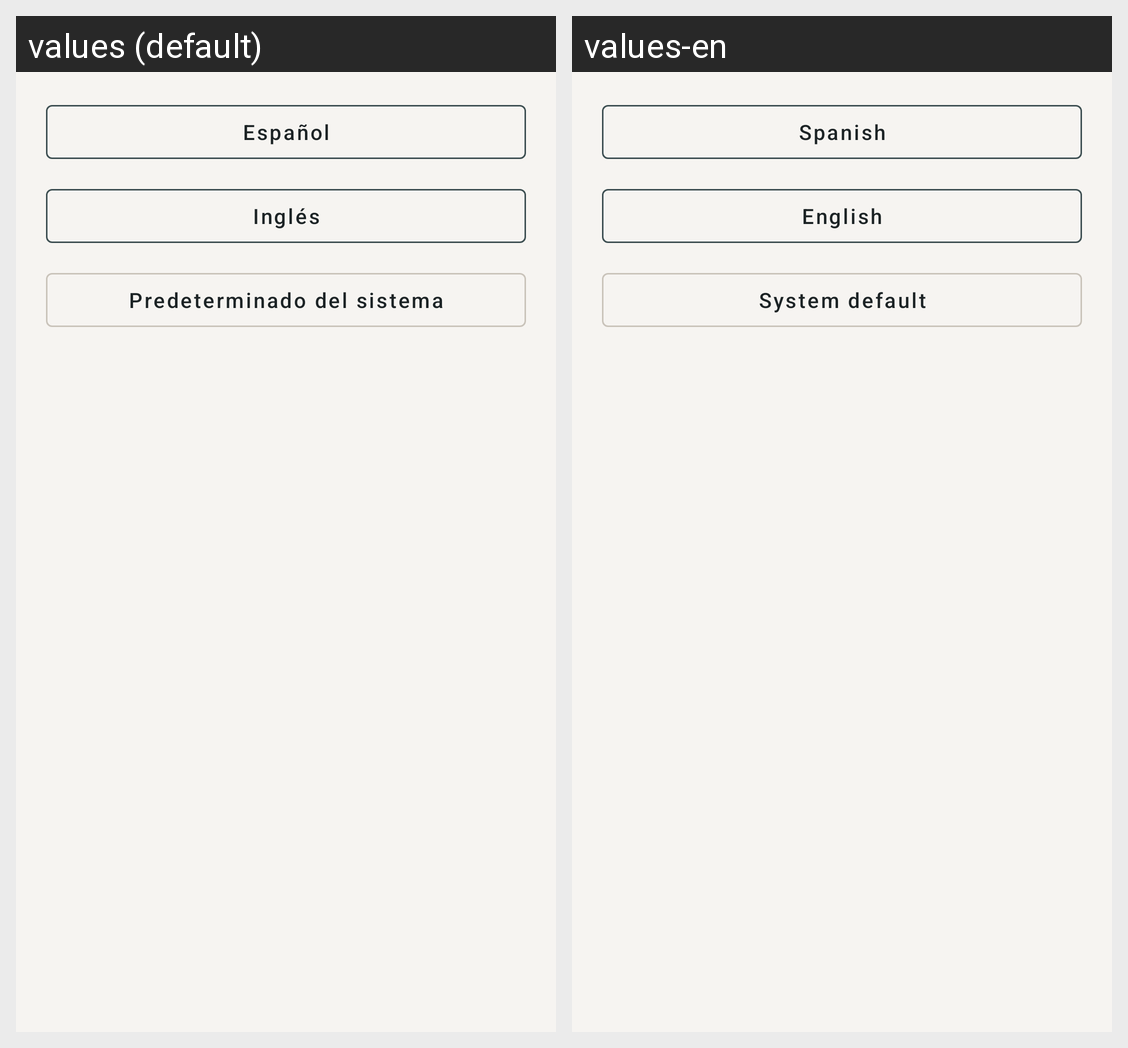

The Android screen above is rendered under two locales of the same app. Produce the string resources it draws, with the default and per-locale values.
Android screen res/layout/dialog_language.xml rendered under 2 locales, left to right: values (default), values-en. Device: Nexus 5 (rendered at 1080×1920; each locale shown at half size, 540×960, under a caption strip naming it); theme Theme.Muebleria.
Strings drawn on this screen, with the default value and each locale's value (text and hints the layout hard-codes, and strings that could not be matched under every locale, appear in the picture but are not listed):

language_spanish
  values: Español
  values-en: Spanish

language_english
  values: Inglés
  values-en: English

language_system
  values: Predeterminado del sistema
  values-en: System default
